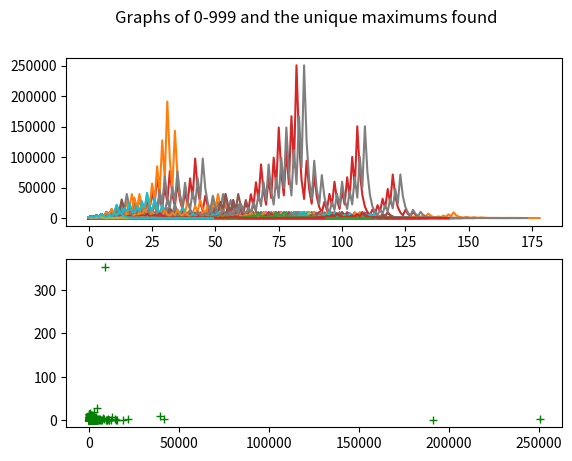

The script that saved this image:
from matplotlib import pyplot as plt
import numpy as np

# Basic parameters
## Calculate for the range [0, values-1]
values = 1000
maxes = []

# Setup graph stuff
fig, ax = plt.subplots(2)
fig.suptitle(f"Graphs of 0-{values-1} and the unique maximums found")

# Calculate the pattern for the first {values} numbers
for i in range(values):
    num = i
    bounces = [num]

    # Collatz section
    while num > 1:
        if num%2 == 0:
            num /= 2
            bounces.append(num)
        else:
            num *= 3
            num += 1
            bounces.append(num)

    # Note the different repeating maximums
    maxes.append(max(bounces))

    # Add the new patten plotted onto the graph
    ax[0].plot([*range(len(bounces))], bounces)
    if i%(values/10) == 0:
        plt.pause(0.001)

# Maximum values
uniqueMaxes, c = np.unique(np.array(maxes), return_counts=True)
ax[1].plot(uniqueMaxes, c, "g+")
plt.show()
